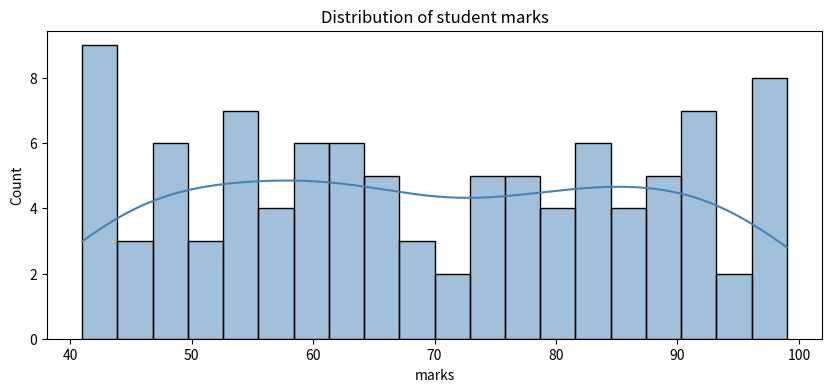

This figure's Python source:
import seaborn as sns
import pandas as pd
import numpy as np
import matplotlib.pyplot as plt

np.random.seed(42)

df=pd.DataFrame({
    'marks' :       np.random.randint(40,100,100),
    'study_hours' : np.random.uniform(2,10,100),
    'city'        : np.random.choice(['Bhopal','Indore','Jabalpur'],100),
    'gender' : np.random.choice(['Male','Female'],100)
    })

plt.figure(figsize=(10,4))
sns.histplot(df['marks'],bins=20,kde=True,color='steelblue')
plt.title('Distribution of student marks')
plt.show()
